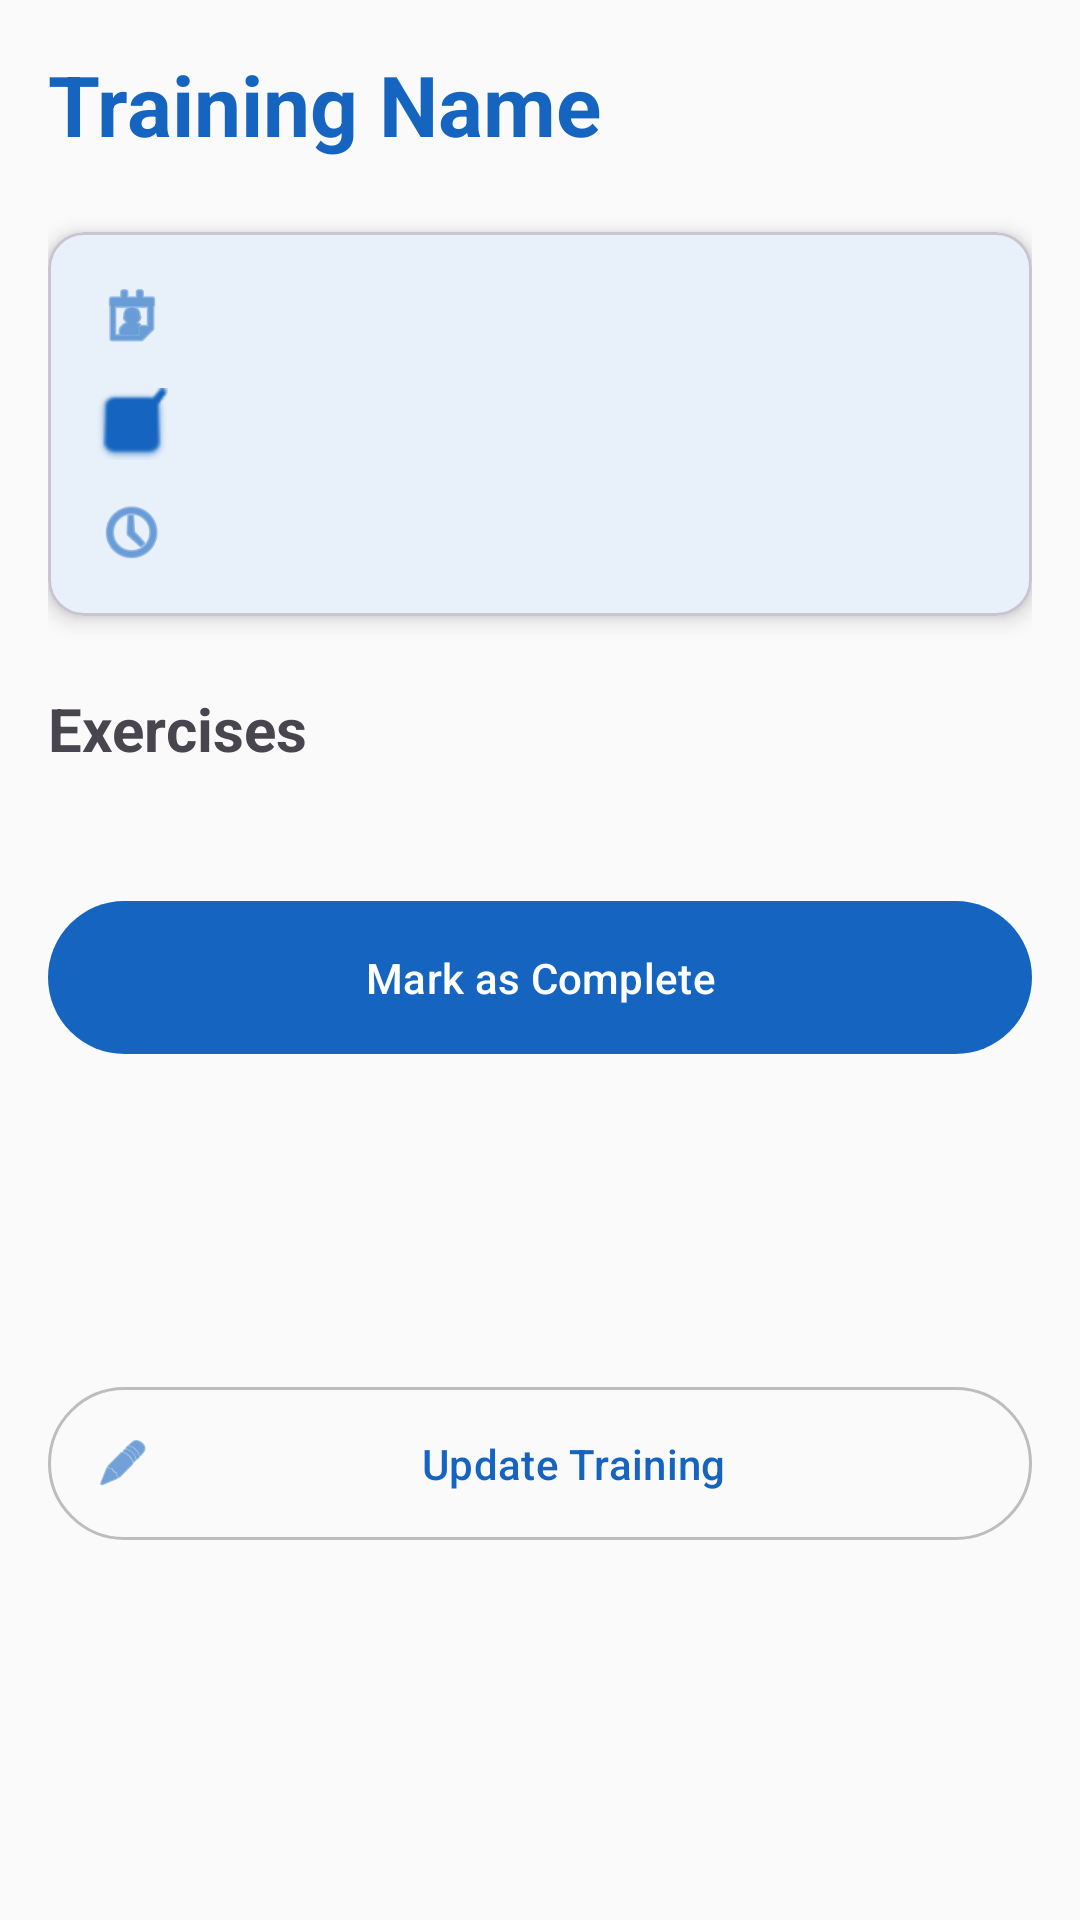

The Android layout XML behind this screen, and the referenced resources:
<!-- AndroidManifest.xml: application theme Theme.TrainingTracker -->
<!-- res/layout/fragment_training_detail.xml -->
<?xml version="1.0" encoding="utf-8"?>
<androidx.coordinatorlayout.widget.CoordinatorLayout xmlns:android="http://schemas.android.com/apk/res/android"
    xmlns:app="http://schemas.android.com/apk/res-auto"
    xmlns:tools="http://schemas.android.com/tools"
    android:layout_width="match_parent"
    android:layout_height="match_parent"
    tools:context=".TrainingDetailFragment">

    <androidx.core.widget.NestedScrollView
        android:layout_width="match_parent"
        android:layout_height="match_parent"
        android:fillViewport="true">

        <androidx.constraintlayout.widget.ConstraintLayout
            android:layout_width="match_parent"
            android:layout_height="wrap_content"
            android:padding="16dp">

            
            <TextView
                android:id="@+id/textview_training_name"
                android:layout_width="0dp"
                android:layout_height="wrap_content"
                android:text="Training Name"
                android:textSize="28sp"
                android:textStyle="bold"
                android:textColor="?attr/colorPrimary"
                tools:text="Morning Workout"
                app:layout_constraintTop_toTopOf="parent"
                app:layout_constraintStart_toStartOf="parent"
                app:layout_constraintEnd_toEndOf="parent" />

            
            <com.google.android.material.card.MaterialCardView
                android:id="@+id/card_info"
                android:layout_width="0dp"
                android:layout_height="wrap_content"
                android:layout_marginTop="24dp"
                app:cardElevation="4dp"
                app:cardCornerRadius="12dp"
                app:layout_constraintTop_toBottomOf="@id/textview_training_name"
                app:layout_constraintStart_toStartOf="parent"
                app:layout_constraintEnd_toEndOf="parent">

                <LinearLayout
                    android:layout_width="match_parent"
                    android:layout_height="wrap_content"
                    android:orientation="vertical"
                    android:padding="16dp">

                    
                    <LinearLayout
                        android:layout_width="match_parent"
                        android:layout_height="wrap_content"
                        android:orientation="horizontal"
                        android:gravity="center_vertical">

                        <ImageView
                            android:layout_width="24dp"
                            android:layout_height="24dp"
                            android:src="@android:drawable/ic_menu_my_calendar"
                            android:tint="?attr/colorPrimary" />

                        <TextView
                            android:id="@+id/textview_date"
                            android:layout_width="0dp"
                            android:layout_height="wrap_content"
                            android:layout_weight="1"
                            android:layout_marginStart="12dp"
                            android:textSize="16sp"
                            tools:text="31/10/2024 14:30" />

                    </LinearLayout>

                    
                    <LinearLayout
                        android:layout_width="match_parent"
                        android:layout_height="wrap_content"
                        android:orientation="horizontal"
                        android:gravity="center_vertical"
                        android:layout_marginTop="12dp">

                        <ImageView
                            android:layout_width="24dp"
                            android:layout_height="24dp"
                            android:src="@android:drawable/checkbox_on_background"
                            android:tint="?attr/colorPrimary" />

                        <TextView
                            android:id="@+id/textview_status"
                            android:layout_width="0dp"
                            android:layout_height="wrap_content"
                            android:layout_weight="1"
                            android:layout_marginStart="12dp"
                            android:textSize="16sp"
                            android:textColor="?attr/colorPrimary"
                            tools:text="Completed" />

                    </LinearLayout>

                    
                    <LinearLayout
                        android:layout_width="match_parent"
                        android:layout_height="wrap_content"
                        android:orientation="horizontal"
                        android:gravity="center_vertical"
                        android:layout_marginTop="12dp">

                        <ImageView
                            android:layout_width="24dp"
                            android:layout_height="24dp"
                            android:src="@android:drawable/ic_menu_recent_history"
                            android:tint="?attr/colorPrimary" />

                        <TextView
                            android:id="@+id/textview_duration"
                            android:layout_width="0dp"
                            android:layout_height="wrap_content"
                            android:layout_weight="1"
                            android:layout_marginStart="12dp"
                            android:textSize="16sp"
                            tools:text="Total: 10m 30s" />

                    </LinearLayout>

                </LinearLayout>

            </com.google.android.material.card.MaterialCardView>

            
            <TextView
                android:id="@+id/textview_exercises_label"
                android:layout_width="wrap_content"
                android:layout_height="wrap_content"
                android:text="Exercises"
                android:textSize="20sp"
                android:textStyle="bold"
                android:layout_marginTop="24dp"
                app:layout_constraintTop_toBottomOf="@id/card_info"
                app:layout_constraintStart_toStartOf="parent" />

            <TextView
                android:id="@+id/textview_exercise_count"
                android:layout_width="wrap_content"
                android:layout_height="wrap_content"
                android:textSize="16sp"
                android:alpha="0.7"
                tools:text="(5)"
                app:layout_constraintTop_toTopOf="@id/textview_exercises_label"
                app:layout_constraintBottom_toBottomOf="@id/textview_exercises_label"
                app:layout_constraintStart_toEndOf="@id/textview_exercises_label"
                android:layout_marginStart="8dp" />

            
            <androidx.recyclerview.widget.RecyclerView
                android:id="@+id/recyclerview_exercises"
                android:layout_width="0dp"
                android:layout_height="wrap_content"
                android:layout_marginTop="16dp"
                android:nestedScrollingEnabled="false"
                app:layoutManager="androidx.recyclerview.widget.LinearLayoutManager"
                tools:listitem="@layout/item_exercise_detail"
                app:layout_constraintTop_toBottomOf="@id/textview_exercises_label"
                app:layout_constraintStart_toStartOf="parent"
                app:layout_constraintEnd_toEndOf="parent" />

            
            <ProgressBar
                android:id="@+id/progressbar"
                android:layout_width="wrap_content"
                android:layout_height="wrap_content"
                android:visibility="gone"
                app:layout_constraintTop_toTopOf="parent"
                app:layout_constraintBottom_toBottomOf="parent"
                app:layout_constraintStart_toStartOf="parent"
                app:layout_constraintEnd_toEndOf="parent" />

            
            <com.google.android.material.button.MaterialButton
                android:id="@+id/button_toggle_complete"
                android:layout_width="0dp"
                android:layout_height="wrap_content"
                android:text="Mark as Complete"
                android:textAllCaps="false"
                android:layout_marginTop="24dp"
                android:padding="16dp"
                app:layout_constraintTop_toBottomOf="@id/recyclerview_exercises"
                app:layout_constraintStart_toStartOf="parent"
                app:layout_constraintEnd_toEndOf="parent" />

            
            <com.google.android.material.button.MaterialButton
                android:id="@+id/button_update_training"
                android:layout_width="0dp"
                android:layout_height="wrap_content"
                android:text="Update Training"
                android:textAllCaps="false"
                style="@style/Widget.Material3.Button.OutlinedButton"
                android:layout_marginTop="12dp"
                android:layout_marginBottom="16dp"
                android:padding="16dp"
                app:icon="@android:drawable/ic_menu_edit"
                app:layout_constraintTop_toBottomOf="@id/button_toggle_complete"
                app:layout_constraintStart_toStartOf="parent"
                app:layout_constraintEnd_toEndOf="parent"
                app:layout_constraintBottom_toBottomOf="parent" />

        </androidx.constraintlayout.widget.ConstraintLayout>

    </androidx.core.widget.NestedScrollView>

</androidx.coordinatorlayout.widget.CoordinatorLayout>
<!-- res/layout/item_exercise_detail.xml (included above) -->
<?xml version="1.0" encoding="utf-8"?>
<com.google.android.material.card.MaterialCardView xmlns:android="http://schemas.android.com/apk/res/android"
    xmlns:app="http://schemas.android.com/apk/res-auto"
    xmlns:tools="http://schemas.android.com/tools"
    android:layout_width="match_parent"
    android:layout_height="wrap_content"
    android:layout_margin="4dp"
    app:cardElevation="2dp"
    app:cardCornerRadius="8dp">

    <LinearLayout
        android:layout_width="match_parent"
        android:layout_height="wrap_content"
        android:orientation="vertical"
        android:padding="16dp">

        
        <TextView
            android:id="@+id/textview_exercise_name"
            android:layout_width="match_parent"
            android:layout_height="wrap_content"
            android:textSize="18sp"
            android:textStyle="bold"
            android:textColor="?android:attr/textColorPrimary"
            tools:text="Push-ups" />

        
        <TextView
            android:id="@+id/textview_exercise_details"
            android:layout_width="match_parent"
            android:layout_height="wrap_content"
            android:layout_marginTop="8dp"
            android:textSize="14sp"
            tools:text="3 sets | reps: 10, 12, 15" />

    </LinearLayout>

</com.google.android.material.card.MaterialCardView>
<!-- resources referenced by this layout -->
<resources>
  <style name="Theme.TrainingTracker" parent="Base.Theme.TrainingTracker" />
  <style name="Base.Theme.TrainingTracker" parent="Theme.Material3.DayNight.NoActionBar">
          
          <item name="colorPrimary">@color/md_theme_light_primary</item>
          <item name="colorOnPrimary">@color/md_theme_light_onPrimary</item>
          <item name="colorPrimaryContainer">@color/md_theme_light_primaryContainer</item>
          <item name="colorOnPrimaryContainer">@color/md_theme_light_onPrimaryContainer</item>
          
          
          <item name="colorSecondary">@color/md_theme_light_secondary</item>
          <item name="colorOnSecondary">@color/md_theme_light_onSecondary</item>
          <item name="colorSecondaryContainer">@color/md_theme_light_secondaryContainer</item>
          <item name="colorOnSecondaryContainer">@color/md_theme_light_onSecondaryContainer</item>
          
          
          <item name="colorTertiary">@color/md_theme_light_tertiary</item>
          <item name="colorOnTertiary">@color/md_theme_light_onTertiary</item>
          <item name="colorTertiaryContainer">@color/md_theme_light_tertiaryContainer</item>
          <item name="colorOnTertiaryContainer">@color/md_theme_light_onTertiaryContainer</item>
          
          
          <item name="colorError">@color/md_theme_light_error</item>
          <item name="colorOnError">@color/md_theme_light_onError</item>
          <item name="colorErrorContainer">@color/md_theme_light_errorContainer</item>
          <item name="colorOnErrorContainer">@color/md_theme_light_onErrorContainer</item>
          
          
          <item name="android:colorBackground">@color/md_theme_light_background</item>
          <item name="colorOnBackground">@color/md_theme_light_onBackground</item>
          <item name="colorSurface">@color/md_theme_light_surface</item>
          <item name="colorOnSurface">@color/md_theme_light_onSurface</item>
          <item name="colorSurfaceVariant">@color/md_theme_light_surfaceVariant</item>
          <item name="colorOnSurfaceVariant">@color/md_theme_light_onSurfaceVariant</item>
          <item name="colorOutline">@color/md_theme_light_outline</item>
          
          
          <item name="shapeAppearanceSmallComponent">@style/ShapeAppearance.Material3.Corner.Medium</item>
          <item name="shapeAppearanceMediumComponent">@style/ShapeAppearance.Material3.Corner.Large</item>
          <item name="shapeAppearanceLargeComponent">@style/ShapeAppearance.Material3.Corner.ExtraLarge</item>
      </style>
  <color name="md_theme_light_primary">#1565C0</color>
  <color name="md_theme_light_onPrimary">#FFFFFF</color>
  <color name="md_theme_light_primaryContainer">#BBDEFB</color>
  <color name="md_theme_light_onPrimaryContainer">#0D47A1</color>
  <color name="md_theme_light_secondary">#00796B</color>
  <color name="md_theme_light_onSecondary">#FFFFFF</color>
  <color name="md_theme_light_secondaryContainer">#B2DFDB</color>
  <color name="md_theme_light_onSecondaryContainer">#004D40</color>
  <color name="md_theme_light_tertiary">#F57C00</color>
  <color name="md_theme_light_onTertiary">#FFFFFF</color>
  <color name="md_theme_light_tertiaryContainer">#FFE0B2</color>
  <color name="md_theme_light_onTertiaryContainer">#E65100</color>
  <color name="md_theme_light_error">#C62828</color>
  <color name="md_theme_light_onError">#FFFFFF</color>
  <color name="md_theme_light_errorContainer">#FFCDD2</color>
  <color name="md_theme_light_onErrorContainer">#B71C1C</color>
  <color name="md_theme_light_background">#FAFAFA</color>
  <color name="md_theme_light_onBackground">#1A1C1E</color>
  <color name="md_theme_light_surface">#FFFFFF</color>
  <color name="md_theme_light_onSurface">#1A1C1E</color>
  <color name="md_theme_light_surfaceVariant">#E0E0E0</color>
  <color name="md_theme_light_onSurfaceVariant">#616161</color>
  <color name="md_theme_light_outline">#BDBDBD</color>
</resources>
